Run: headless pygame with SDL's dummy video driver; simulated clock (each Clock.tick advances the game by its frame time, no real sleeping); random seed 0; keys injected as events and as key.get_pressed() state; mouse plan: one left click at the window centre at the start of phase 2, then a move to the lower-right quarter at the start of phase 3.
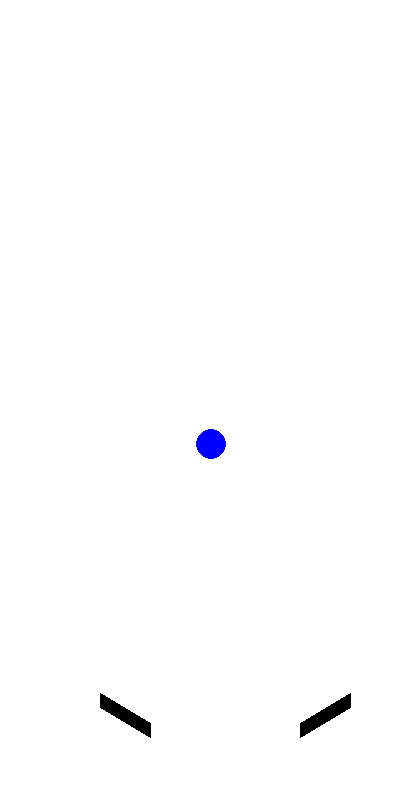
Frame 1 of 4 · flips 1–60 · no input
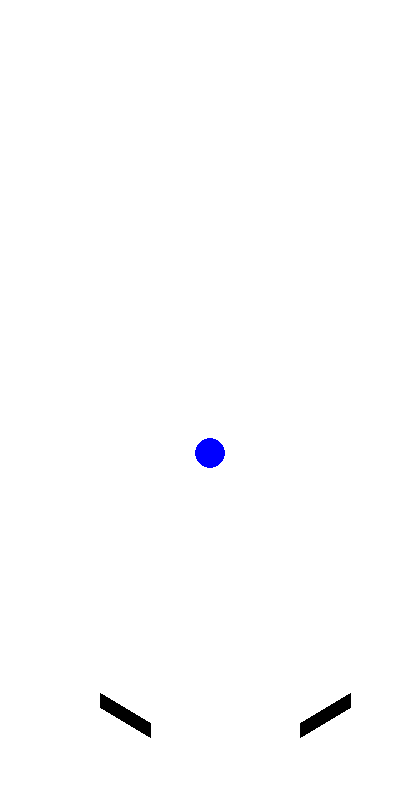
Frame 2 of 4 · flips 61–180 · clicked the window centre · tapped SPACE, RETURN · held RIGHT (→), D
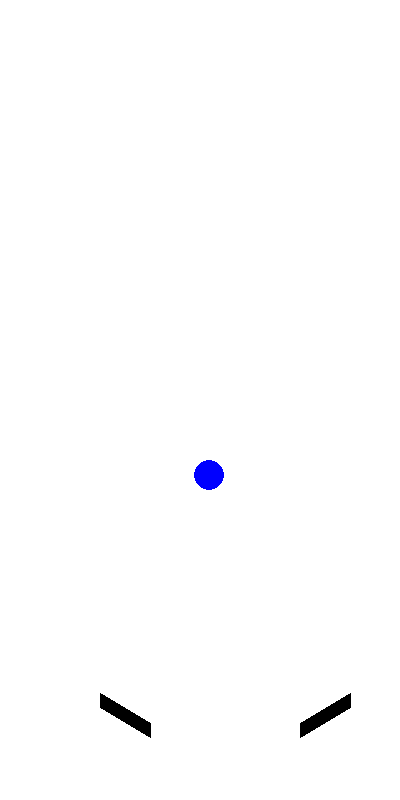
Frame 3 of 4 · flips 181–300 · moved the mouse to the lower-right quarter · held DOWN (↓), S
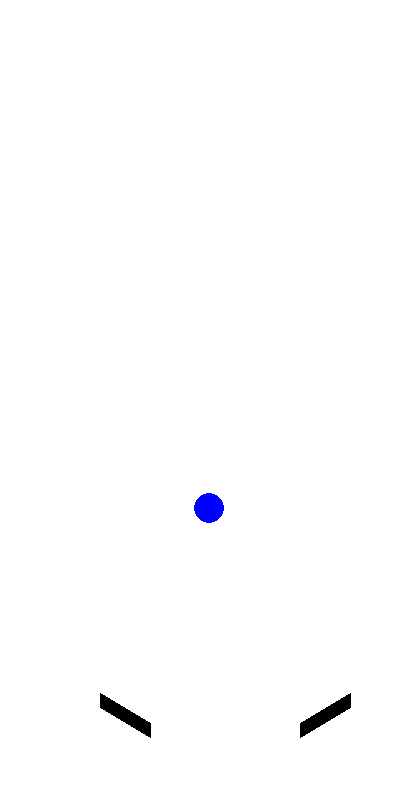
Frame 4 of 4 · flips 301–420 · held LEFT (←), A, UP (↑), W

The pygame program that drew these frames:

import pygame
import random
import math

background_colour = (255,255,255)
(width, height) = (400, 800)
drag = 0.999
elasticity = 0.75
gravity = (math.pi, 0.001)
BLACK = (0,0,0)

def findParticle(particles, x, y):
    for p in particles:
        if math.hypot(p.x-x, p.y-y) <= p.size:
            return p
    return None

def addVectors(angle1, length1, angle2, length2):
    """ Returns the sum of two vectors """
    
    x  = math.sin(angle1) * length1 + math.sin(angle2) * length2
    y  = math.cos(angle1) * length1 + math.cos(angle2) * length2
    
    angle  = 0.5 * math.pi - math.atan2(y, x)
    length = math.hypot(x, y)

    return (angle, length)

def combine(p1, p2):
    if math.hypot(p1.x - p2.x, p1.y - p2.y) < p1.size + p2.size:
        total_mass = p1.mass + p2.mass
        p1.x = (p1.x*p1.mass + p2.x*p2.mass)/total_mass
        p1.y = (p1.y*p1.mass + p2.y*p2.mass)/total_mass
        p1.angle, p1.speed = addVectors(p1.angle, p1.speed*p1.mass/total_mass, p2.angle, p2.speed*p2.mass/total_mass)
        p1.speed *= (p1.elasticity*p2.elasticity)
        p1.mass += p2.mass
        p1.collide_with = p2

def collide(p1, p2):
    """ Tests whether two particles overlap
        If they do, make them bounce, i.e. update their angle, speed and position """
    
    dx = p1.x - p2.x
    dy = p1.y - p2.y
    
    dist = math.hypot(dx, dy)
    if dist < p1.size + p2.size:
        angle = math.atan2(dy, dx) + 0.5 * math.pi
        total_mass = p1.mass + p2.mass

        (p1.angle, p1.speed) = addVectors(p1.angle, p1.speed*(p1.mass-p2.mass)/total_mass, angle, 2*p2.speed*p2.mass/total_mass)
        (p2.angle, p2.speed) = addVectors(p2.angle, p2.speed*(p2.mass-p1.mass)/total_mass, angle+math.pi, 2*p1.speed*p1.mass/total_mass)
        elasticity = p1.elasticity * p2.elasticity
        p1.speed *= elasticity
        p2.speed *= elasticity

        overlap = 0.5*(p1.size + p2.size - dist+1)
        p1.x += math.sin(angle)*overlap
        p1.y -= math.cos(angle)*overlap
        p2.x -= math.sin(angle)*overlap
        p2.y += math.cos(angle)*overlap



class Particle:
    """ A circular object with a velocity, size and mass """
    
    def __init__(self, x, y, size, mass=1):
        self.x = x
        self.y = y
        self.size = size
        self.colour = (0, 0, 255)
        self.thickness = 0
        self.speed = 0
        self.angle = 0
        self.mass = mass
        self.drag = 1
        self.elasticity = 0.9

    def move(self):
        self.angle, self.speed = addVectors(self.angle, self.speed, gravity[0], gravity[1])
        self.x += math.sin(self.angle) * self.speed
        self.y -= math.cos(self.angle) * self.speed
        self.speed *= drag

    def experienceDrag(self):
        self.speed *= self.drag

    def mouseMove(self, x, y):
        """ Change angle and speed to move towards a given point """
        
        dx = x - self.x
        dy = y - self.y
        self.angle = 0.5*math.pi + math.atan2(dy, dx)
        self.speed = math.hypot(dx, dy) * 0.1
        
    def accelerate(self, vector):
        """ Change angle and speed by a given vector """
        self.angle, self.speed = addVectors(self.angle, self.speed, *vector)
        
    def attract(self, other):
        """" Change velocity based on gravatational attraction between two particle"""
        
        dx = (self.x - other.x)
        dy = (self.y - other.y)
        dist  = math.hypot(dx, dy)
        
        if dist < self.size + self.size:
            return True

        theta = math.atan2(dy, dx)
        force = 0.2 * self.mass * other.mass / dist**2
        self.accelerate((theta- 0.5 * math.pi, force/self.mass))
        other.accelerate((theta+ 0.5 * math.pi, force/other.mass))

    def display(self):
        pygame.draw.circle(screen, self.colour, (int(self.x), int(self.y)), self.size, self.thickness)

    def bounce(self):
        if self.x > width - self.size:
            self.x = 2*(width - self.size) - self.x
            self.angle = - self.angle
            self.speed *= elasticity

        elif self.x < self.size:
            self.x = 2*self.size - self.x
            self.angle = - self.angle
            self.speed *= elasticity

        if self.y > height - self.size:
            self.y = 2*(height - self.size) - self.y
            self.angle = math.pi - self.angle
            self.speed *= elasticity

        elif self.y < self.size:
            self.y = 2*self.size - self.y
            self.angle = math.pi - self.angle
            self.speed *= elasticity
    

screen = pygame.display.set_mode((width, height))
pygame.display.set_caption('Tutorial 8')


my_particles = []


size = 15 #random.randint(10, 20)
x = random.randint(size, width-size)
y = random.randint(size, height-size)

particle = Particle(x, y, size)
particle.speed = random.random()
particle.angle = random.uniform(0, math.pi*2)

my_particles.append(particle)

selected_particle = None
running = True

class Flipper():
    
    def __init__(self,x1,y1,x2,y2,x_on, y_on):
        self.x1 = x1
        self.x2 = x2
        self.y1 = y1
        self.y2 = y2
        
        self.x_on = x_on
        self.y_on = y_on
        self.x_off = self.x2
        self.y_off = self.y2
        
        self.flip_up = False
        self.flip_down = False
        self.line = None
        self.update()
        
    def move(self):
        """change flipper end position while flipping"""
        self.x2 = self.x_on if self.x2 == self.x_off else self.x_off
        self.y2 = self.y_on if self.y2 == self.y_off else self.y_off
        
        
    def update(self): 
        if self.flip_up:
            self.move()
            if self.x2 == self.x_on:
                self.flip_up = False
                self.flip_down = True
        elif self.flip_down:
            self.move()
            if self.x2 == self.x_off:
                self.flip_down = False
        self.line = pygame.draw.line(screen, BLACK, 
                                     [self.x1,self.y1],
                                     [self.x2,self.y2],
                                     15)
#        elif self.flip_down:
#            self


flipper_left = Flipper(100,700,150,730,100,650)
flipper_right = Flipper(350,700,300,730,350,650)

clock = pygame.time.Clock()
while running:
    for event in pygame.event.get():
        if event.type == pygame.QUIT:
            running = False
        elif event.type == pygame.MOUSEBUTTONDOWN:
            (mouseX, mouseY) = pygame.mouse.get_pos()
            selected_particle = findParticle(my_particles, mouseX, mouseY)
        elif event.type == pygame.MOUSEBUTTONUP:
            selected_particle = None
        elif event.type == pygame.KEYUP:
            if event.key == pygame.K_f:
                flipper_left.flip_up = True
            elif event.key == pygame.K_j:
                flipper_right.flip_up = True
    if selected_particle:
        (mouseX, mouseY) = pygame.mouse.get_pos()
        dx = mouseX - selected_particle.x
        dy = mouseY - selected_particle.y
        selected_particle.angle = 0.5*math.pi + math.atan2(dy, dx)
        selected_particle.speed = math.hypot(dx, dy) * 0.1

    screen.fill(background_colour)
#    pygame.draw.line(screen, BLACK, [100,700],[left_end_x,left_end_y],15)
#    pygame.draw.line(screen, BLACK, [350,700],[right_end_x,right_end_y],15)
        
    flipper_left.update()
    flipper_right.update()
    for i, particle in enumerate(my_particles):
        particle.move()
        particle.bounce()
        for particle2 in my_particles[i+1:]:
            collide(particle, particle2)
        particle.display()

    pygame.display.flip()
    clock.tick(60)
